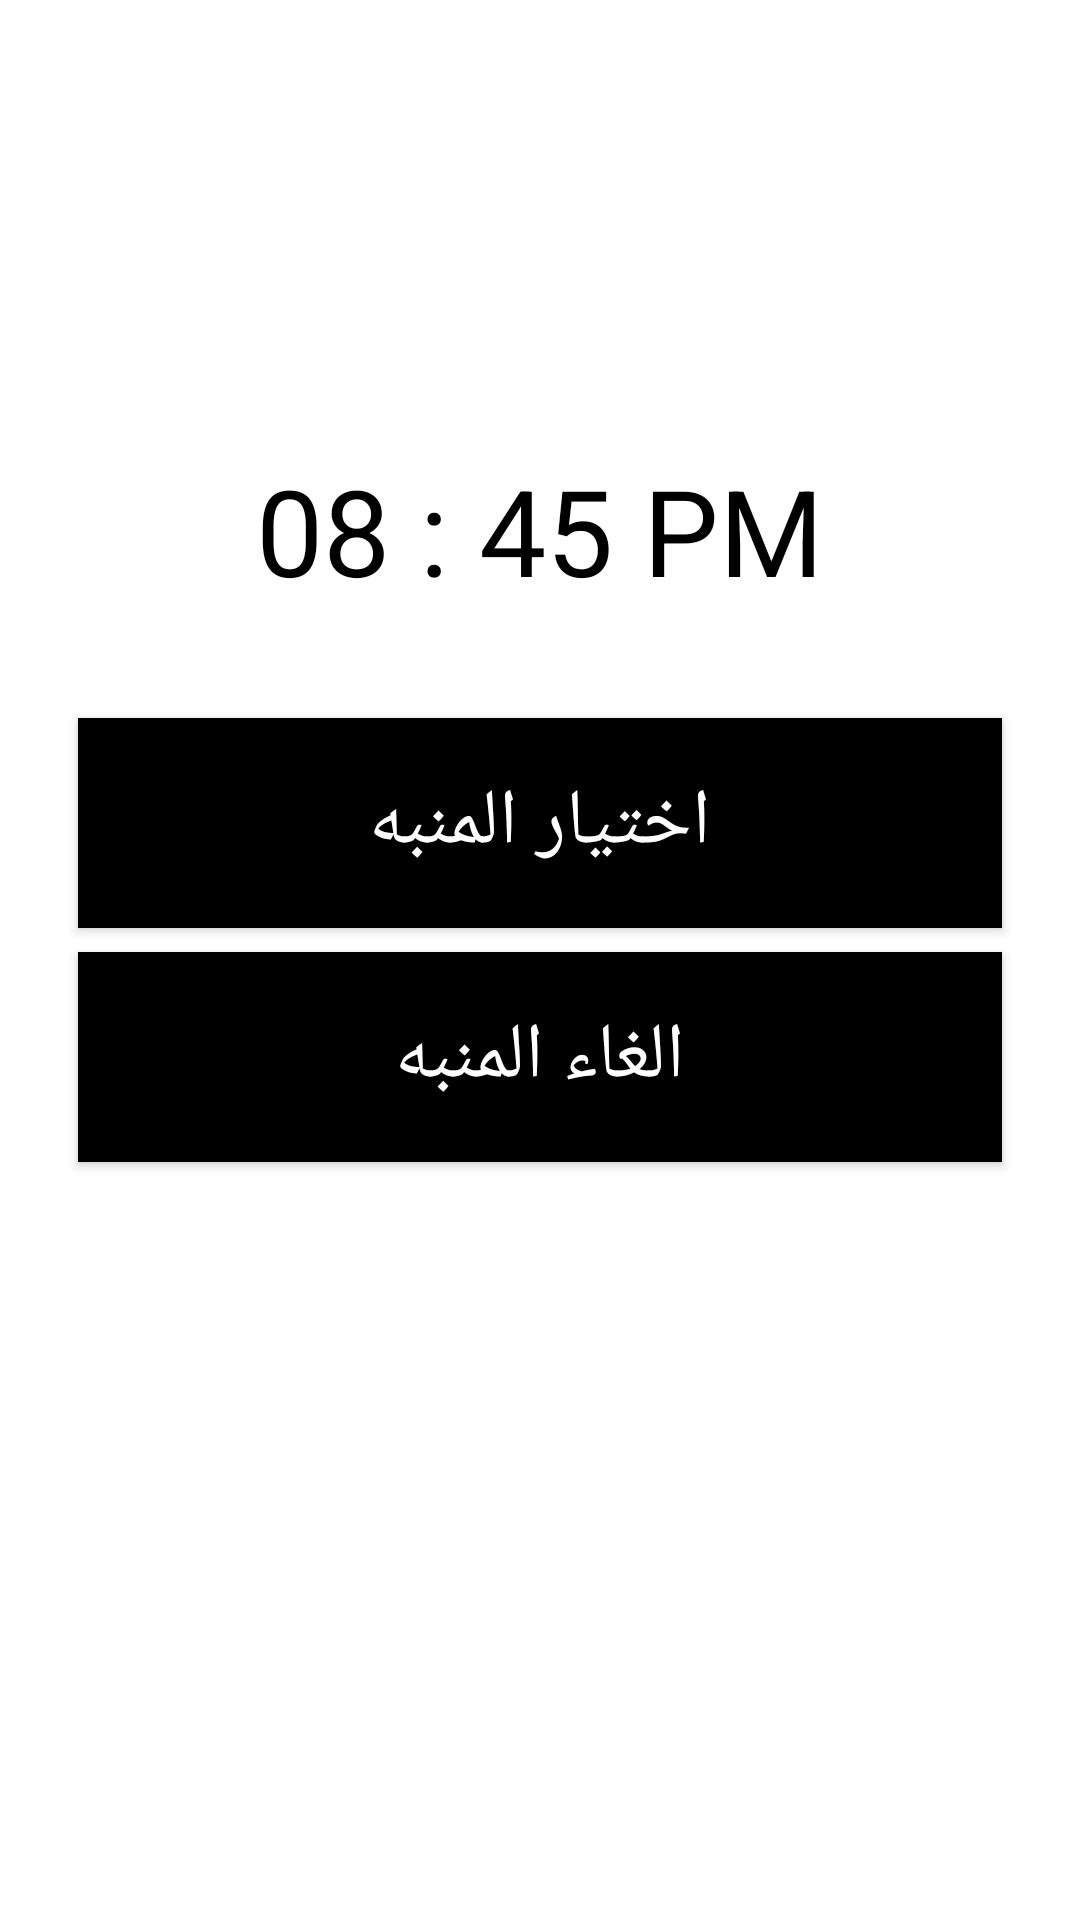

This screen was rendered from an Android layout file. Write that file and the resources it references.
<!-- AndroidManifest.xml: application theme Theme.AzkerAL_Moslam -->
<!-- res/layout/activity_sleeptimer.xml -->
<?xml version="1.0" encoding="utf-8"?>
<LinearLayout xmlns:android="http://schemas.android.com/apk/res/android"
    xmlns:app="http://schemas.android.com/apk/res-auto"
    xmlns:tools="http://schemas.android.com/tools"
    android:layout_width="match_parent"
    android:layout_height="match_parent"
    android:orientation="vertical"
    tools:context=".sleeptimer">
<TextView
    android:layout_width="match_parent"
    android:layout_height="wrap_content"
    android:text="08 : 45 PM"
    android:gravity="center"
    android:layout_marginTop="150dp"
    android:id="@+id/texttime"
    android:textSize="40sp"
    android:textColor="@color/black"
    />
    <Button
        android:layout_width="match_parent"
        android:layout_marginTop="36dp"
        android:layout_height="70dp"
        android:id="@+id/selectalarm"
        android:textSize="26dp"
        android:textColor="@color/white"
        android:layout_marginHorizontal="26dp"
        android:text="اختيار المنبه"
        android:background="@color/black"

        />

    <Button
        android:layout_width="match_parent"
        android:layout_marginTop="8dp"
        android:layout_height="70dp"
        android:id="@+id/cancelalarm"
        android:textSize="26dp"
        android:textColor="@color/white"
        android:layout_marginHorizontal="26dp"
        android:text="الغاء المنبه"
android:background="@color/black"
        />

</LinearLayout>
<!-- resources referenced by this layout -->
<resources>
  <color name="black">#FF000000</color>
  <color name="white">#FFFFFFFF</color>
  <style name="Theme.AzkerAL_Moslam" parent="Theme.MaterialComponents.DayNight.NoActionBar">
          
          <item name="colorPrimary">@color/black</item>
          <item name="colorPrimaryVariant">@color/black</item>
          <item name="colorOnPrimary">@color/white</item>
          
          <item name="colorSecondary">@color/black</item>
          <item name="colorSecondaryVariant">@color/black</item>
          <item name="colorOnSecondary">@color/white</item>
          
          <item name="android:statusBarColor" tools:targetApi="l">?attr/colorPrimaryVariant</item>
          
      </style>
</resources>
